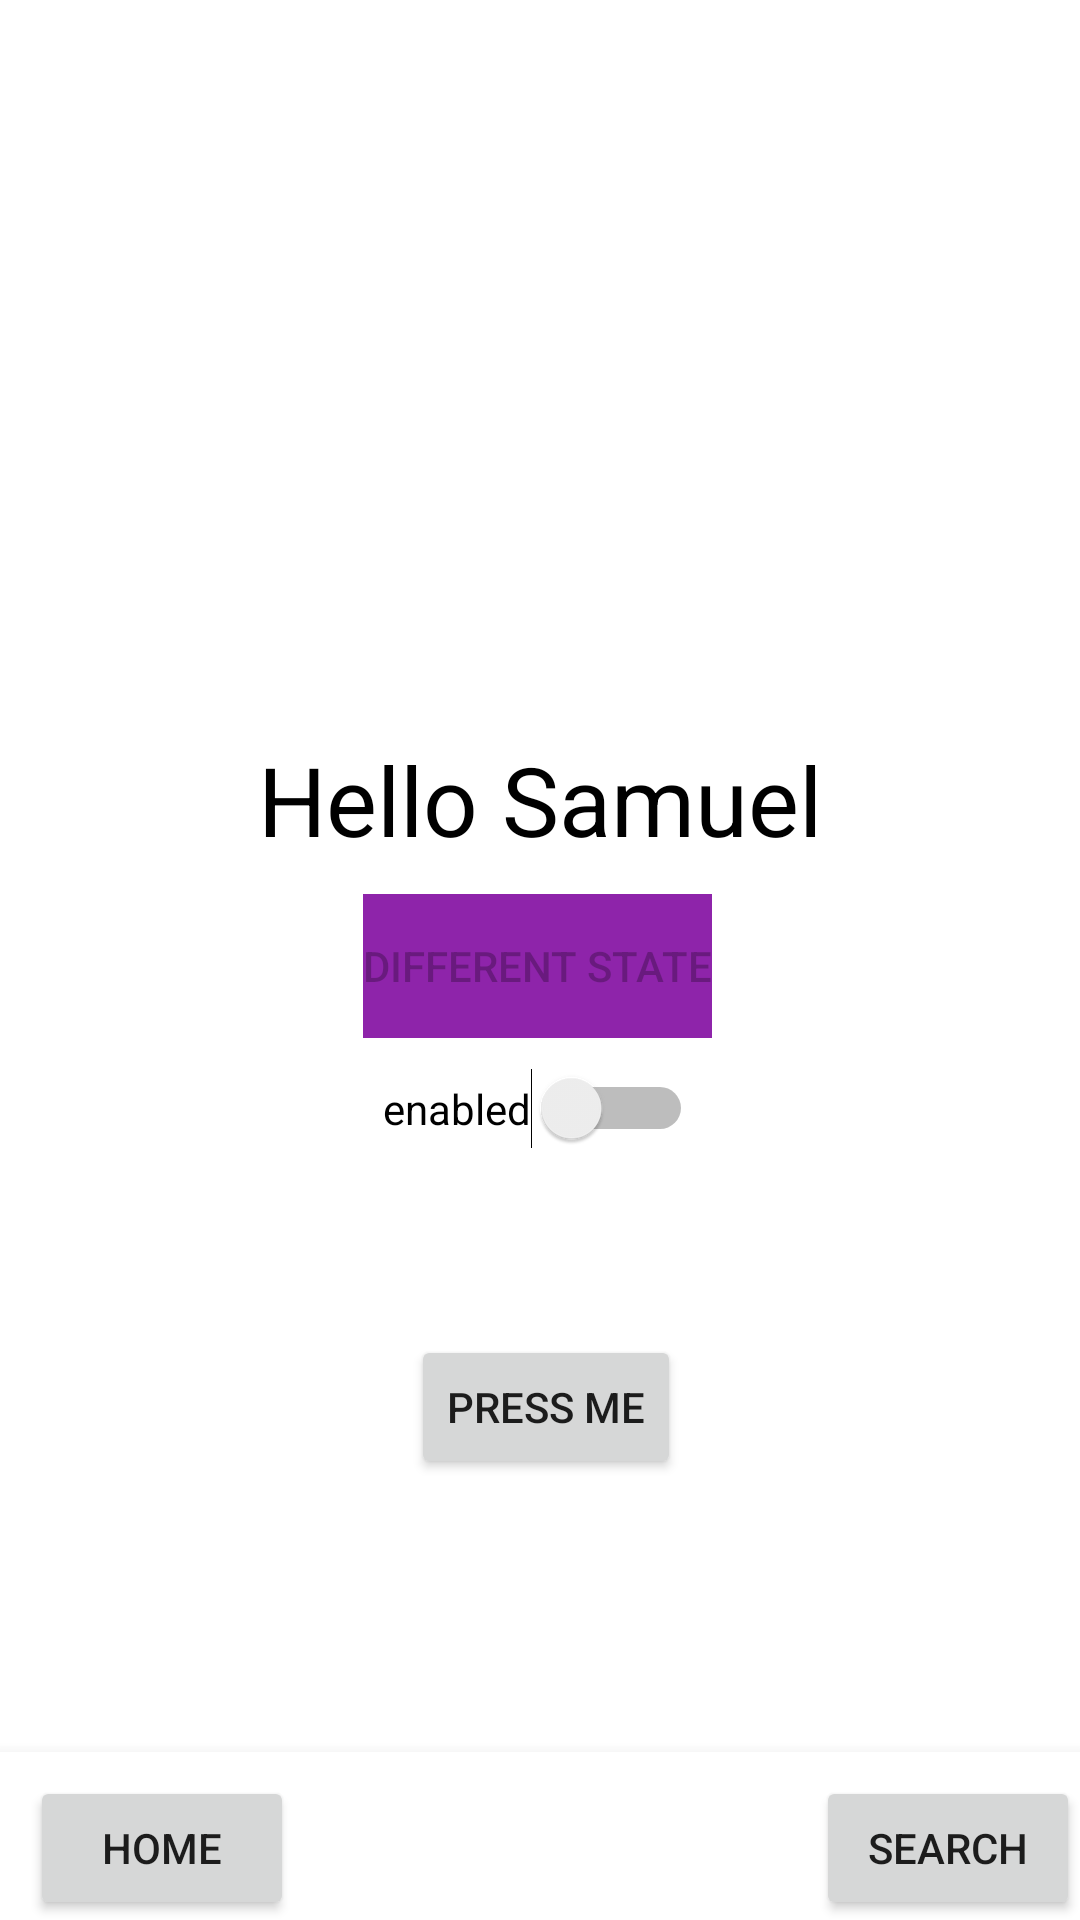

Layout XML and referenced resources for this Android screen:
<!-- AndroidManifest.xml: application theme Theme.WeekThreeClassWork -->
<!-- res/layout/activity_main.xml -->
<?xml version="1.0" encoding="utf-8"?>
<androidx.constraintlayout.widget.ConstraintLayout xmlns:android="http://schemas.android.com/apk/res/android"
    xmlns:app="http://schemas.android.com/apk/res-auto"
    xmlns:tools="http://schemas.android.com/tools"
    android:id="@+id/myView"
    android:layout_width="match_parent"
    android:layout_height="match_parent"
    tools:context=".ConstraintLayout">

        <RelativeLayout
            android:id="@+id/relative"
            android:layout_width="176dp"
            android:layout_height="144dp"
            android:gravity="center"
            android:layout_marginBottom="70dp"
            app:layout_constraintBottom_toBottomOf="parent"
            app:layout_constraintEnd_toEndOf="parent"
            app:layout_constraintHorizontal_bias="0.5"
            app:layout_constraintStart_toStartOf="parent">

        </RelativeLayout>


        <com.google.android.material.bottomnavigation.BottomNavigationView
            android:id="@+id/relativeLayout"
            android:layout_width="match_parent"
            android:layout_height="wrap_content"
            app:layout_constraintBottom_toBottomOf="parent">
<androidx.constraintlayout.widget.ConstraintLayout
    android:layout_width="match_parent"
    android:layout_height="match_parent">
                <androidx.appcompat.widget.AppCompatButton
                    android:id="@+id/home_btn"
                    android:layout_width="wrap_content"
                    android:layout_height="wrap_content"
                    android:layout_marginStart="10dp"
                    android:text="Home"
                    app:layout_constraintStart_toStartOf="parent"
                    app:layout_constraintBottom_toBottomOf="parent">

                </androidx.appcompat.widget.AppCompatButton>


                <androidx.appcompat.widget.AppCompatButton
                    android:id="@+id/search_btn"
                    android:layout_width="wrap_content"
                    android:layout_height="wrap_content"
                    android:text="Search"
                    app:layout_constraintEnd_toEndOf="parent"
                    app:layout_constraintBottom_toBottomOf="parent">

                </androidx.appcompat.widget.AppCompatButton>
</androidx.constraintlayout.widget.ConstraintLayout>


        </com.google.android.material.bottomnavigation.BottomNavigationView>

        <ScrollView
            android:layout_width="match_parent"
            android:layout_height="match_parent"
            app:layout_constraintBottom_toBottomOf="parent"
            app:layout_constraintEnd_toEndOf="parent"
            app:layout_constraintHorizontal_bias="0.0"
            app:layout_constraintStart_toStartOf="parent"
            app:layout_constraintTop_toTopOf="parent"
            app:layout_constraintVertical_bias="0.0">

                <androidx.constraintlayout.widget.ConstraintLayout
                    android:layout_width="match_parent"
                    android:layout_height="match_parent">

                        <androidx.appcompat.widget.AppCompatButton
                            android:id="@+id/button_three"
                            android:layout_width="wrap_content"
                            android:layout_height="wrap_content"
                            android:layout_marginTop="10dp"
                            android:text="press me"
                            app:layout_constraintEnd_toEndOf="parent"
                            app:layout_constraintHorizontal_bias="0.507"
                            app:layout_constraintStart_toStartOf="parent"
                            app:layout_constraintTop_toBottomOf="@+id/text_count">

                        </androidx.appcompat.widget.AppCompatButton>

                        <ImageView
                            android:id="@+id/image_1"
                            android:layout_width="239dp"
                            android:layout_height="127dp"
                            android:layout_marginStart="7dp"
                            android:layout_marginTop="7dp"
                            android:background="@drawable/image_one"
                            app:layout_constraintStart_toEndOf="@+id/image_3"
                            app:layout_constraintTop_toBottomOf="@+id/image_2">

                        </ImageView>


                        <ImageView
                            android:id="@+id/image_2"
                            android:layout_width="117dp"
                            android:layout_height="94dp"
                            android:layout_marginLeft="7dp"
                            android:layout_marginTop="7dp"
                            android:background="@drawable/image_one"
                            app:layout_constraintStart_toEndOf="@+id/image_4"
                            app:layout_constraintTop_toTopOf="parent">

                        </ImageView>

                        <ImageView
                            android:id="@+id/image_3"
                            android:layout_width="152dp"
                            android:layout_height="232dp"
                            android:layout_marginLeft="7dp"
                            android:layout_marginTop="7dp"
                            android:background="@drawable/image_one"
                            app:layout_constraintStart_toStartOf="parent"
                            app:layout_constraintTop_toTopOf="parent">

                        </ImageView>

                        <ImageView
                            android:id="@+id/image_4"
                            android:layout_width="112dp"
                            android:layout_height="95dp"
                            android:layout_marginStart="7dp"
                            android:layout_marginTop="7dp"
                            android:background="@drawable/image_one"
                            app:layout_constraintStart_toEndOf="@+id/image_3"
                            app:layout_constraintTop_toTopOf="parent">

                        </ImageView>


                        <TextView
                            android:id="@+id/textView2"
                            android:layout_width="wrap_content"
                            android:layout_height="wrap_content"
                            android:layout_marginTop="10dp"
                            android:gravity="center"
                            android:text="@string/name_greeting"
                            android:textColor="@color/black"
                            android:textSize="32dp"
                            app:layout_constraintEnd_toEndOf="parent"
                            app:layout_constraintStart_toStartOf="parent"
                            app:layout_constraintTop_toBottomOf="@+id/image_1">

                        </TextView>

                        <TextView
                            android:id="@+id/text_count"
                            android:layout_width="105dp"
                            android:layout_height="42dp"
                            android:layout_marginTop="10dp"
                            android:gravity="center"
                            android:textColor="@color/black"
                            android:textSize="32dp"
                            app:layout_constraintEnd_toEndOf="parent"
                            app:layout_constraintStart_toStartOf="parent"
                            app:layout_constraintTop_toBottomOf="@+id/button_two">

                        </TextView>

                        <androidx.appcompat.widget.AppCompatButton
                            android:id="@+id/button_one"
                            android:layout_width="wrap_content"
                            android:layout_height="wrap_content"
                            android:layout_marginTop="10dp"
                            android:background="@drawable/button_color"
                            android:enabled="false"
                            android:text="@string/different_state"
                            app:layout_constraintEnd_toEndOf="parent"
                            app:layout_constraintHorizontal_bias="0.497"
                            app:layout_constraintStart_toStartOf="parent"
                            app:layout_constraintTop_toBottomOf="@+id/textView2">

                        </androidx.appcompat.widget.AppCompatButton>


                        <Switch
                            android:id="@+id/button_two"
                            android:layout_width="wrap_content"
                            android:layout_height="wrap_content"
                            android:layout_marginTop="10dp"
                            android:checked="false"
                            android:enabled="true"
                            android:text="enabled"
                            app:layout_constraintEnd_toEndOf="parent"
                            app:layout_constraintHorizontal_bias="0.498"
                            app:layout_constraintStart_toStartOf="parent"
                            app:layout_constraintTop_toBottomOf="@+id/button_one"
                            tools:ignore="UseSwitchCompatOrMaterialXml">

                        </Switch>

                </androidx.constraintlayout.widget.ConstraintLayout>
        </ScrollView>

</androidx.constraintlayout.widget.ConstraintLayout>
<!-- resources referenced by this layout -->
<resources>
  <color name="black">#FF000000</color>
  <!-- drawable button_color (drawable) -->
  <?xml version="1.0" encoding="utf-8"?>
  <selector xmlns:android="http://schemas.android.com/apk/res/android">
  
      <item android:state_pressed="true">
          <color android:color="@color/pressed"/>
      </item>
  
  
      <item android:state_focused="true">
          <color android:color="@color/focus"/>
      </item>
  
  
      <item android:state_enabled="true">
          <color android:color="@color/enabled"/>
      </item>
  
      <item android:state_enabled="false">
          <color android:color="@color/not_enabled"/>
      </item>
  </selector>
  <string name="different_state">Different State</string>
  <string name="name_greeting">Hello Samuel</string>
  <style name="Theme.WeekThreeClassWork" parent="Theme.MaterialComponents.DayNight.DarkActionBar">
          
          <item name="colorPrimary">@color/purple_500</item>
          <item name="colorPrimaryVariant">@color/purple_700</item>
          <item name="colorOnPrimary">@color/white</item>
          
          <item name="colorSecondary">@color/teal_200</item>
          <item name="colorSecondaryVariant">@color/teal_700</item>
          <item name="colorOnSecondary">@color/black</item>
          
          <item name="android:statusBarColor" tools:targetApi="l">?attr/colorPrimaryVariant</item>
          
      </style>
  <color name="pressed">#FFEB3B</color>
  <color name="focus">#F44336</color>
  <color name="enabled">#10DD10</color>
  <color name="not_enabled">#8E24AA</color>
  <color name="purple_500">#FF6200EE</color>
  <color name="purple_700">#FF3700B3</color>
  <color name="white">#FFFFFFFF</color>
  <color name="teal_200">#FF03DAC5</color>
  <color name="teal_700">#FF018786</color>
</resources>
